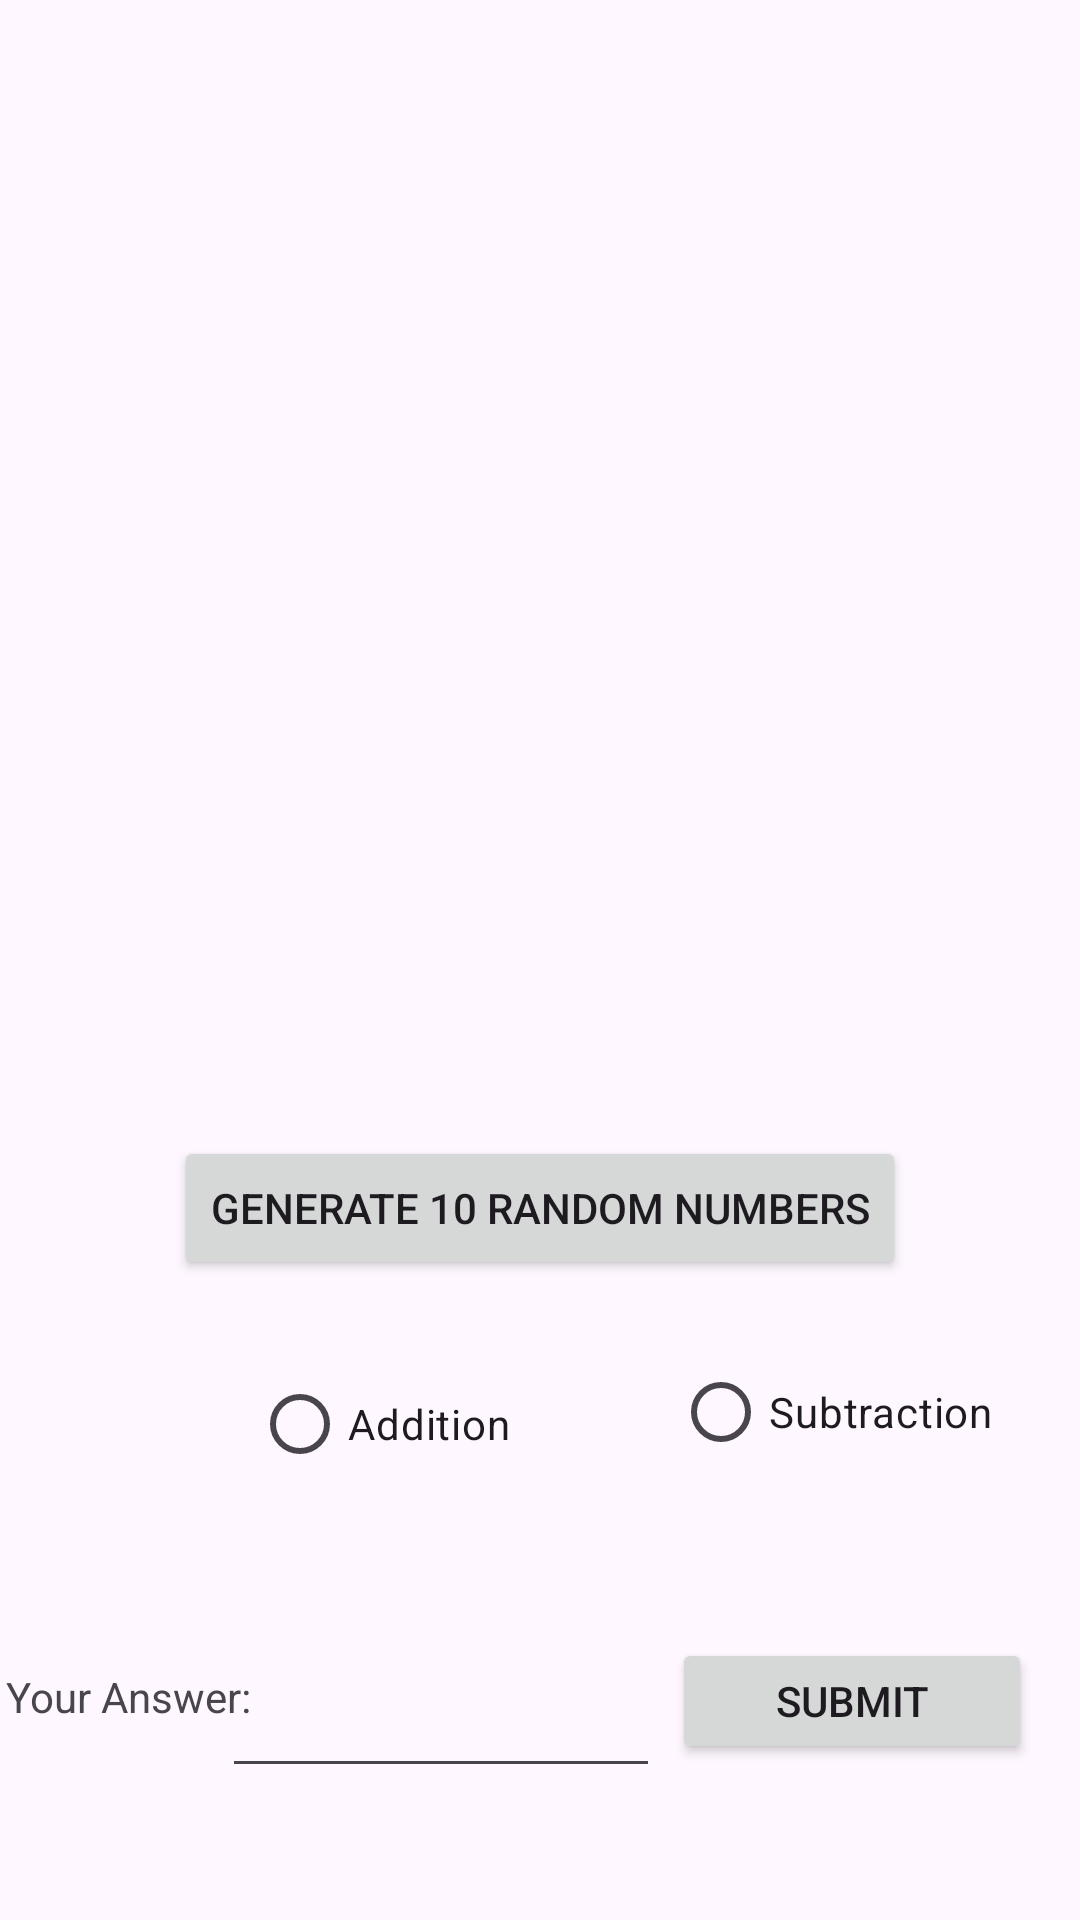

Produce the Android XML layout that renders to this screen, including the resource entries it uses.
<!-- AndroidManifest.xml: application theme Theme.FlashcardMath -->
<!-- res/layout/flashcard_main.xml -->
<?xml version="1.0" encoding="utf-8"?>
<androidx.constraintlayout.widget.ConstraintLayout xmlns:android="http://schemas.android.com/apk/res/android"
    xmlns:app="http://schemas.android.com/apk/res-auto"
    xmlns:tools="http://schemas.android.com/tools"
    android:layout_width="match_parent"
    android:layout_height="match_parent">

    <TextView
        android:id="@+id/firstOperand"
        android:layout_width="191dp"
        android:layout_height="117dp"
        android:layout_marginTop="36dp"
        android:ems="30"
        android:gravity="center"
        android:inputType="number"
        android:text=""
        android:textSize="32dp"
        app:layout_constraintEnd_toEndOf="parent"
        app:layout_constraintHorizontal_bias="0.772"
        app:layout_constraintStart_toStartOf="parent"
        app:layout_constraintTop_toTopOf="parent" />

    <TextView
        android:id="@+id/secondOperand"
        android:layout_width="197dp"
        android:layout_height="110dp"
        android:layout_marginTop="40dp"
        android:ems="10"
        android:gravity="center"
        android:inputType="number"
        android:text=""
        android:textSize="32dp"
        app:layout_constraintEnd_toEndOf="parent"
        app:layout_constraintHorizontal_bias="0.766"
        app:layout_constraintStart_toStartOf="parent"
        app:layout_constraintTop_toBottomOf="@id/firstOperand" />

    <Button
        android:id="@+id/generateNum"
        android:layout_width="wrap_content"
        android:layout_height="wrap_content"
        android:text="Generate 10 random numbers"
        app:layout_constraintBottom_toBottomOf="parent"
        app:layout_constraintEnd_toEndOf="parent"
        app:layout_constraintStart_toStartOf="parent"
        app:layout_constraintTop_toBottomOf="@id/secondOperand"
        app:layout_constraintVertical_bias="0.262" />

    <RadioButton
        android:id="@+id/radioButton"
        android:layout_width="wrap_content"
        android:layout_height="wrap_content"
        android:layout_marginStart="84dp"
        android:layout_marginTop="24dp"
        android:text="Addition"
        app:layout_constraintStart_toStartOf="parent"
        app:layout_constraintTop_toBottomOf="@+id/generateNum" />

    <RadioButton
        android:id="@+id/radioButton2"
        android:layout_width="wrap_content"
        android:layout_height="wrap_content"
        android:layout_marginStart="24dp"
        android:layout_marginTop="20dp"
        android:layout_marginEnd="24dp"
        android:text="Subtraction"
        app:layout_constraintEnd_toEndOf="parent"
        app:layout_constraintHorizontal_bias="0.863"
        app:layout_constraintStart_toEndOf="@+id/radioButton"
        app:layout_constraintTop_toBottomOf="@+id/generateNum" />

    <TextView
        android:id="@+id/textView"
        android:layout_width="86dp"
        android:layout_height="40dp"
        android:layout_marginStart="16dp"
        android:layout_marginBottom="44dp"
        android:text="Your Answer:"
        app:layout_constraintBottom_toBottomOf="parent"
        app:layout_constraintEnd_toStartOf="@+id/editTextNumberSigned"
        app:layout_constraintStart_toStartOf="parent" />

    <Button
        android:id="@+id/submitButton"
        android:layout_width="120dp"
        android:layout_height="42dp"
        android:layout_marginEnd="16dp"
        android:layout_marginBottom="52dp"
        android:text="Submit"
        app:layout_constraintBottom_toBottomOf="parent"
        app:layout_constraintEnd_toEndOf="parent" />

    <TextView
        android:id="@+id/operation"
        android:layout_width="101dp"
        android:layout_height="111dp"
        android:layout_marginStart="24dp"
        android:layout_marginEnd="24dp"
        android:layout_marginBottom="63dp"
        android:gravity="center"
        android:text=""
        android:textSize="32dp"
        app:layout_constraintBottom_toTopOf="@+id/generateNum"
        app:layout_constraintEnd_toStartOf="@+id/secondOperand"
        app:layout_constraintHorizontal_bias="0.523"
        app:layout_constraintStart_toStartOf="parent" />

    <EditText
        android:id="@+id/editTextNumberSigned"
        android:layout_width="146dp"
        android:layout_height="40dp"
        android:layout_marginEnd="4dp"
        android:layout_marginBottom="44dp"
        android:ems="10"
        android:inputType="numberSigned"
        app:layout_constraintBottom_toBottomOf="parent"
        app:layout_constraintEnd_toStartOf="@+id/submitButton" />

</androidx.constraintlayout.widget.ConstraintLayout>
<!-- resources referenced by this layout -->
<resources>
  <style name="Theme.FlashcardMath" parent="Base.Theme.FlashcardMath" />
  <style name="Base.Theme.FlashcardMath" parent="Theme.Material3.DayNight.NoActionBar">
          
          
      </style>
</resources>
